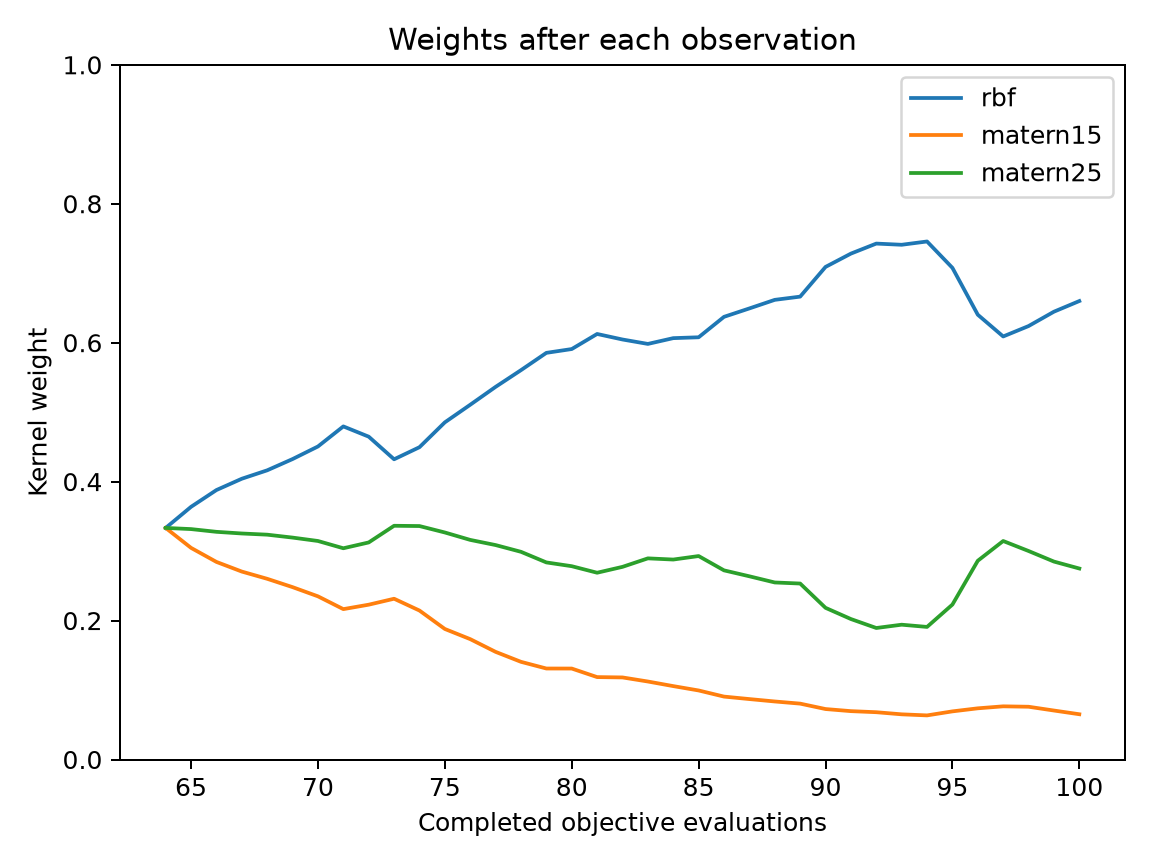

Data behind this chart, as committed beside it:
evaluation, best_objective, normalized_entropy, rbf, matern15, matern25
64, 0.1149, 1, 0.3333, 0.3333, 0.3333
65, 0.00825, 0.9976, 0.3637, 0.3046, 0.3317
66, 0.00825, 0.9927, 0.3879, 0.2844, 0.3277
67, 0.004435, 0.9877, 0.4042, 0.2705, 0.3253
68, 0.004435, 0.9832, 0.4163, 0.2601, 0.3236
69, 0.004435, 0.9766, 0.4325, 0.2481, 0.3194
70, 0.004435, 0.9678, 0.4506, 0.2349, 0.3145
71, 0.004435, 0.9518, 0.4795, 0.2165, 0.3041
72, 0.004435, 0.9595, 0.4647, 0.2228, 0.3124
73, 0.004312, 0.9719, 0.4321, 0.2314, 0.3364
74, 0.004312, 0.9612, 0.4496, 0.2144, 0.336
75, 0.003839, 0.938, 0.4853, 0.1879, 0.3268
76, 0.002259, 0.9202, 0.5106, 0.1733, 0.3161
77, 0.002259, 0.8974, 0.5364, 0.1549, 0.3087
78, 0.002259, 0.875, 0.5605, 0.1406, 0.299
79, 0.002259, 0.853, 0.5853, 0.131, 0.2837
80, 0.002259, 0.8493, 0.5908, 0.1309, 0.2782
81, 0.002259, 0.8249, 0.6125, 0.1186, 0.2688
82, 0.002141, 0.8304, 0.6046, 0.1181, 0.2773
83, 0.002141, 0.8299, 0.5982, 0.1123, 0.2895
84, 0.002141, 0.8185, 0.6065, 0.1056, 0.2878
85, 0.002141, 0.8117, 0.6078, 0.09937, 0.2929
86, 0.002141, 0.7818, 0.6372, 0.09055, 0.2723
87, 0.002141, 0.7685, 0.6493, 0.08698, 0.2637
88, 0.002141, 0.7546, 0.6616, 0.08352, 0.2548
89, 0.002141, 0.7474, 0.6663, 0.08042, 0.2533
90, 0.002141, 0.6977, 0.709, 0.07263, 0.2183
91, 0.002141, 0.6733, 0.7282, 0.06961, 0.2022
92, 0.002141, 0.6544, 0.7426, 0.06807, 0.1893
93, 0.001525, 0.6536, 0.7409, 0.06503, 0.194
94, 0.001525, 0.6462, 0.7457, 0.06348, 0.1908
95, 0.001525, 0.6957, 0.7077, 0.06928, 0.223
96, 0.001525, 0.7607, 0.6402, 0.07367, 0.2861
97, 0.001158, 0.7851, 0.6089, 0.07654, 0.3145
98, 0.001158, 0.7749, 0.6239, 0.07595, 0.3001
99, 0.001158, 0.7535, 0.6446, 0.07049, 0.2849
100, 0.001158, 0.7348, 0.6599, 0.06516, 0.2749
